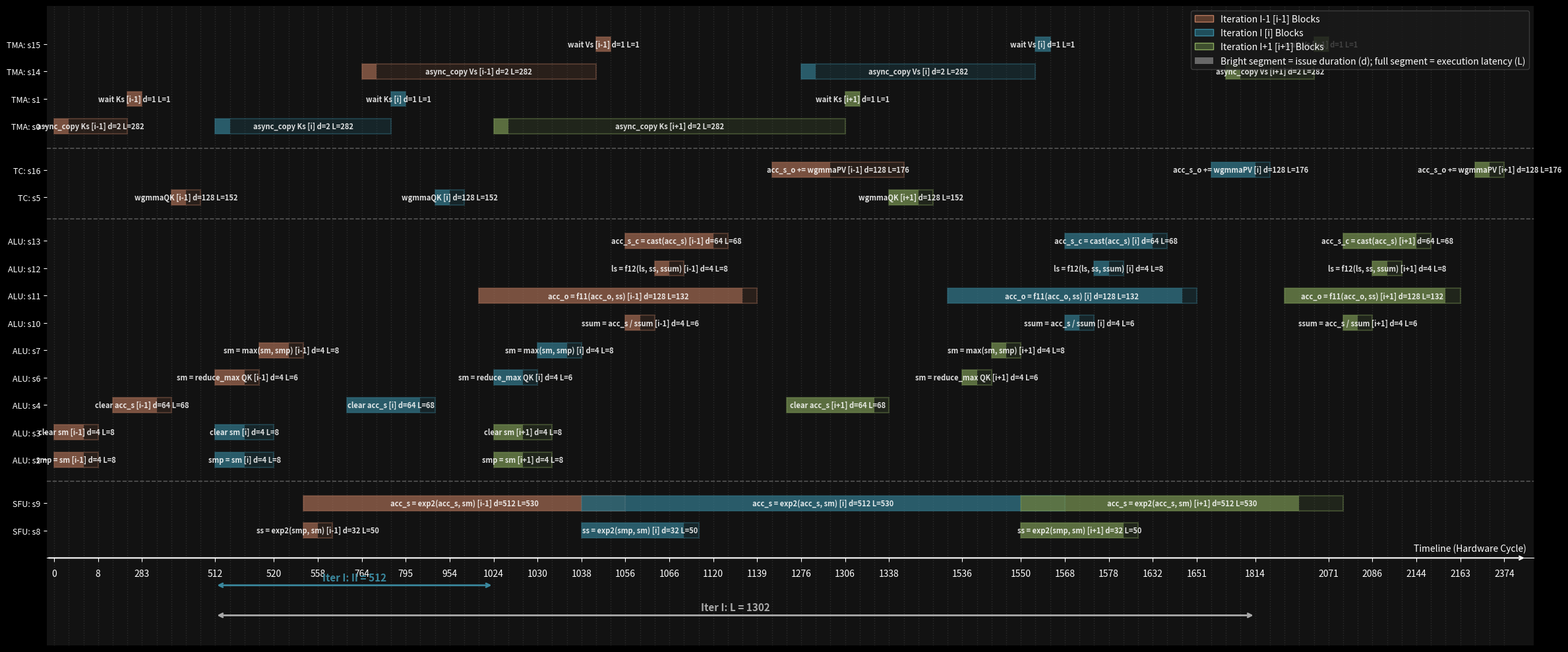

The script that saved this image:
import matplotlib.pyplot as plt
import matplotlib.patches as patches
import numpy as np

# ----------------- 1. 原始数据与配置 -----------------


# ----warp_assign={'s0': 3, 's1': 11, 's2': 11, 's3': 11, 's4': 11, 's5': 8, 's6': 11, 's7': 11, 's8': 11, 's9': 11, 's10': 11, 's11': 11, 's12': 11, 's13': 11, 's14': 3, 's15': 11, 's16': 8}
# base_I = 432
# optimized_M = {
#     0: 0, 1: 1, 2: 4, 3: 6, 4: 0, 5: 2, 6: 434, 7: 437, 
#     8: 439, 9: 438, 10: 463, 11: 465, 12: 466, 13: 464, 
#     14: 2, 15: 3, 16: 466
# }

# latencies = {
#     0: 1, 1: 1, 2: 1, 3: 1, 4: 1, 5: 432, 6: 3, 7: 1, 
#     8: 25, 9: 25, 10: 3, 11: 1, 12: 1, 13: 1, 14: 1, 15: 1, 16: 216
# }

num_warps = 12



warp_assign={'s0': 7, 's1': 3, 's2': 11, 's3': 3, 's4': 3, 's5': 8, 's6': 11, 's7': 3, 's8': 11, 's9': 11, 's10': 3, 's11': 11, 's12': 3, 's13': 3, 's14': 7, 's15': 3, 's16': 0}
optimized_L=1302
base_I=512
optimized_M={0: 0, 1: 282, 2: 0, 3: 0, 4: 246, 5: 314, 6: 512, 7: 518, 8: 526, 9: 526, 10: 1056, 11: 1007, 12: 1062, 13: 1056, 14: 764, 15: 1046, 16: 1174}

# ========================================
latencies={0: 282, 1: 1, 2: 8, 3: 8, 4: 68, 5: 152, 6: 6, 7: 8, 8: 50, 9: 530, 10: 6, 11: 132, 12: 8, 13: 68, 14: 282, 15: 1, 16: 176}
duration={0: 2, 1: 1, 2: 4, 3: 4, 4: 64, 5: 128, 6: 4, 7: 4, 8: 32, 9: 512, 10: 4, 11: 128, 12: 4, 13: 64, 14: 2, 15: 1, 16: 128}

op_desc = {
    0 : 'async_copy Ks',
    1 : 'wait Ks',
    2 : 'smp = sm',
    3 : 'clear sm',
    4 : 'clear acc_s',
    5 : 'wgmmaQK',
    6 : 'sm = reduce_max QK',
    7 : 'sm = max(sm, smp)',
    8 : 'ss = exp2(smp, sm)',
    9 : 'acc_s = exp2(acc_s, sm)',
    10 : 'ssum = acc_s / ssum',
    11 : 'acc_o = f11(acc_o, ss)',
    12 : 'ls = f12(ls, ss, ssum)',
    13 : 'acc_s_c = cast(acc_s)',
    14 : 'async_copy Vs',
    15 : 'wait Vs',
    16 : 'acc_s_o += wgmmaPV',
}

unit_mapping = {
    'TMA': [0, 1, 14, 15],
    'TC': [5, 16, ],
    'ALU': [2, 3, 4, 6, 7, 10, 11, 12, 13, ],
    'SFU': [8, 9, ]
}

# warpgroupId - 运行的ops
wgid_ops = {
    0 : [], 1 : [], 2 : []
}

for i, (op_name, op_warp) in enumerate(warp_assign.items()) :
    wgid = op_warp // 4
    wgid_ops[wgid].append(op_desc[i])

print(wgid_ops)

# 绘图派生参数。后续标注里的 II、迭代窗口、单迭代 latency 都从这里取，
# 避免换一组调度结果时还要手动改图中文字里的数字。
prev_iteration_offset = 0
curr_iteration_offset = base_I
next_iteration_offset = base_I * 2
future_iteration_offset = base_I * 3
single_iteration_latency = optimized_L
curr_iteration_latency_end = curr_iteration_offset + single_iteration_latency

prev_iteration_stage = 1
curr_iteration_stage = 0
next_iteration_stage = 2

stage_labels = {
    prev_iteration_stage: 'i-1',
    curr_iteration_stage: 'i',
    next_iteration_stage: 'i+1',
}

iteration_configs = [
    {
        'start': prev_iteration_offset,
        'end': curr_iteration_offset,
        'label': f"Iteration I-1 Range (II = {base_I})",
        'stage': prev_iteration_stage,
    },
    {
        'start': curr_iteration_offset,
        'end': next_iteration_offset,
        'label': f"Iteration I Range (II = {base_I})",
        'stage': curr_iteration_stage,
    },
    {
        'start': next_iteration_offset,
        'end': future_iteration_offset,
        'label': f"Iteration I+1 Range (II = {base_I})",
        'stage': next_iteration_stage,
    },
]

# ----------------- 2. 生成双迭代全操作时间节点 -----------------
plot_items = []
all_events = set()

all_events.add(prev_iteration_offset)
all_events.add(curr_iteration_offset)
all_events.add(next_iteration_offset)
all_events.add(future_iteration_offset)
all_events.add(curr_iteration_latency_end)

# 铺平迭代 I-1、I、I+1 的全部分量。
# 注意：这里画的是同一 logical iteration 的绝对 M 时间线，不能用 M % II。
# M % II 只适合画资源槽位表；用于依赖时间线会把跨 II 的操作折回前面，
# 造成 PV[i] 看起来和 QK[i] 错误重叠。
for iteration in iteration_configs:
    for op, start_time in optimized_M.items():
        lat = latencies[op]
        issue_duration = duration[op]
        t_start = start_time + iteration['start']
        t_end = t_start + lat
        t_issue_end = t_start + issue_duration
        plot_items.append((op, t_start, t_end, t_issue_end, iteration['stage']))
        all_events.add(t_start)
        all_events.add(t_end)
        all_events.add(t_issue_end)

sorted_events = sorted(list(all_events))
time_to_coord = {t: i for i, t in enumerate(sorted_events)}

# ----------------- 3. 构建合并 Y 轴（同一 op 共享同一行） -----------------
units_order = ['TMA', 'TC', 'ALU', 'SFU']
y_ticks_positions = []
y_ticks_labels = []
op_y_pos = {}

current_y = 0
unit_boundaries = []

for unit in reversed(units_order):
    unit_ops = sorted(unit_mapping.get(unit, []))
    if not unit_ops:
        continue
    
    start_y_for_unit = current_y
    for op in unit_ops:
        op_y_pos[op] = current_y
        y_ticks_positions.append(current_y)
        # 侧边行名保持精炼，方便矩形内承载长文本
        y_ticks_labels.append(f"{unit}: s{op}")
        current_y += 1
        
    end_y_for_unit = current_y - 1
    unit_boundaries.append((unit, start_y_for_unit, end_y_for_unit))
    current_y += 0.6

total_rows = current_y

# ----------------- 4. 绘图和色彩渲染 -----------------
plt.style.use('dark_background')
fig, ax = plt.subplots(figsize=(24, 10), dpi=150)
ax.set_facecolor('#121212')
fig.patch.set_facecolor('#121212')

box_height = 0.55
issue_alpha = 0.55
color_palette = {
    prev_iteration_stage: {'face': '#5c3d2e', 'edge': '#ba7a5f'},  # 迭代 I-1 [i-1] -> 深棕
    curr_iteration_stage: {'face': '#1f4e5b', 'edge': '#3a889e'},  # 迭代 I [i]     -> 深青
    next_iteration_stage: {'face': '#3f4f2f', 'edge': '#8aaa5e'},  # 迭代 I+1 [i+1] -> 深绿
}

for op, start, end, issue_end, stage in plot_items:
    y_pos = op_y_pos[op] # 确保同一 op 在同一行
    
    cx_start = time_to_coord[start]
    cx_end = time_to_coord[end]
    cx_issue_end = time_to_coord[issue_end]
    c_width = cx_end - cx_start
    issue_width = cx_issue_end - cx_start
    
    colors = color_palette[stage]
    
    # 外层半透明矩形表示 ready-time latency；内层亮条表示 issue-slot duration。
    rect = patches.Rectangle(
        (cx_start, y_pos - box_height / 2), 
        c_width, box_height, 
        linewidth=1.5, edgecolor=colors['edge'], facecolor=colors['face'], zorder=3, alpha=0.32
    )
    ax.add_patch(rect)

    issue_rect = patches.Rectangle(
        (cx_start, y_pos - box_height / 2),
        issue_width, box_height,
        linewidth=0, edgecolor='none', facecolor=colors['edge'], zorder=4, alpha=issue_alpha
    )
    ax.add_patch(issue_rect)
    
    # 【核心恢复】将完整的算子指令描述 (desc) 加上迭代标签写进滑块内
    desc = op_desc[op]
    label = f"{desc} [{stage_labels[stage]}] d={duration[op]} L={latencies[op]}"
    ax.text(
        cx_start + c_width / 2, y_pos, label, 
        color='white', ha='center', va='center', fontsize=8, zorder=5, fontweight='bold', alpha=0.85
    )

# ----------------- 5. 辅助网格和单元边界线 -----------------
for idx in range(len(sorted_events)):
    ax.axvline(x=idx, color='#2c2c2c', linestyle=':', linewidth=1.0, zorder=1)

for i in range(len(unit_boundaries) - 1):
    end_y = unit_boundaries[i][2]
    next_start_y = unit_boundaries[i+1][1]
    sep_y = (end_y + next_start_y) / 2
    ax.axhline(y=sep_y, color='#555555', linestyle='--', linewidth=1.2, zorder=1)

ax.set_yticks(y_ticks_positions)
ax.set_yticklabels(y_ticks_labels, fontsize=9)

max_xtick_labels = 34
tick_step = max(1, int(np.ceil(len(sorted_events) / max_xtick_labels)))
important_times = {
    prev_iteration_offset,
    curr_iteration_offset,
    next_iteration_offset,
    future_iteration_offset,
    curr_iteration_latency_end,
}
important_positions = {
    idx
    for idx, t in enumerate(sorted_events)
    if t in important_times
}
sampled_positions = {
    idx
    for idx in range(len(sorted_events))
    if idx % tick_step == 0
}
min_tick_gap = 3
xtick_positions = sorted(important_positions)
for idx in sorted(sampled_positions):
    if all(abs(idx - important_idx) >= min_tick_gap for important_idx in important_positions):
        xtick_positions.append(idx)
xtick_positions = sorted(set(xtick_positions))
ax.set_xticks(xtick_positions)
ax.set_xticklabels([str(sorted_events[idx]) for idx in xtick_positions], fontsize=8, rotation=0)
ax.tick_params(axis='x', pad=8, length=4)

# ----------------- 6. 底部时轴与架构参数标注（II 与 L） -----------------
bottom_y = -1.0
ax.spines['bottom'].set_position(('data', bottom_y))
ax.spines['top'].set_visible(False)
ax.spines['right'].set_visible(False)
ax.spines['left'].set_visible(False)

xmin, xmax = -0.5, len(sorted_events) - 0.5
ax.set_xlim(xmin, xmax + 1.5)
ax.set_ylim(bottom_y - 3.2, total_rows - 0.2)

curr_iteration_start_idx = time_to_coord[curr_iteration_offset]

range_arrow_y = bottom_y - 1.0
range_text_y = bottom_y - 0.9
curr_iteration_item = next(item for item in iteration_configs if item['stage'] == curr_iteration_stage)
curr_iteration_end_idx = time_to_coord[curr_iteration_item['end']]
curr_edge_color = color_palette[curr_iteration_stage]['edge']
ax.annotate('', xy=(curr_iteration_start_idx, range_arrow_y), xytext=(curr_iteration_end_idx, range_arrow_y), arrowprops=dict(arrowstyle="<->", color=curr_edge_color, lw=2))
ax.text((curr_iteration_start_idx + curr_iteration_end_idx) / 2, range_text_y, f"Iter I: II = {base_I}", color=curr_edge_color, ha='center', va='bottom', fontsize=11, fontweight='bold', zorder=6)

# C. 标注单个核心循环的完整处理生命周期 Latency L
latency_idx = time_to_coord[curr_iteration_latency_end]
latency_arrow_y = bottom_y - 2.1
latency_text_y = bottom_y - 2.0
ax.annotate('', xy=(curr_iteration_start_idx, latency_arrow_y), xytext=(latency_idx, latency_arrow_y), arrowprops=dict(arrowstyle="<->", color='#aaaaaa', lw=2))
ax.text((curr_iteration_start_idx + latency_idx) / 2, latency_text_y, f"Iter I: L = {single_iteration_latency}", color='#aaaaaa', ha='center', va='bottom', fontsize=11, fontweight='bold', zorder=6)

ax.annotate('', xy=(xmax + 1.0, bottom_y), xytext=(xmin, bottom_y), arrowprops=dict(arrowstyle="->", color='white', lw=1.5))
ax.text(xmax + 1.0, bottom_y + 0.18, 'Timeline (Hardware Cycle)', color='white', ha='right', va='bottom', fontsize=10)

legend_patches = [
    patches.Patch(facecolor=color_palette[prev_iteration_stage]['face'], edgecolor=color_palette[prev_iteration_stage]['edge'], label=f"Iteration I-1 [{stage_labels[prev_iteration_stage]}] Blocks"),
    patches.Patch(facecolor=color_palette[curr_iteration_stage]['face'], edgecolor=color_palette[curr_iteration_stage]['edge'], label=f"Iteration I [{stage_labels[curr_iteration_stage]}] Blocks"),
    patches.Patch(facecolor=color_palette[next_iteration_stage]['face'], edgecolor=color_palette[next_iteration_stage]['edge'], label=f"Iteration I+1 [{stage_labels[next_iteration_stage]}] Blocks"),
    patches.Patch(facecolor='#aaaaaa', edgecolor='none', alpha=issue_alpha, label='Bright segment = issue duration (d); full segment = execution latency (L)')
]
ax.legend(handles=legend_patches, loc='upper right', facecolor='#1A1A1A', edgecolor='#444444', fontsize=10)

plt.tight_layout()

# 保存生成图
output_filename = 'modulo_scheduling_same_line_with_desc.png'
plt.savefig(output_filename, dpi=300, facecolor=fig.get_facecolor(), edgecolor='none')
print(f"包含内部指令文字描述的同行流水图已成功导出: {output_filename}")
